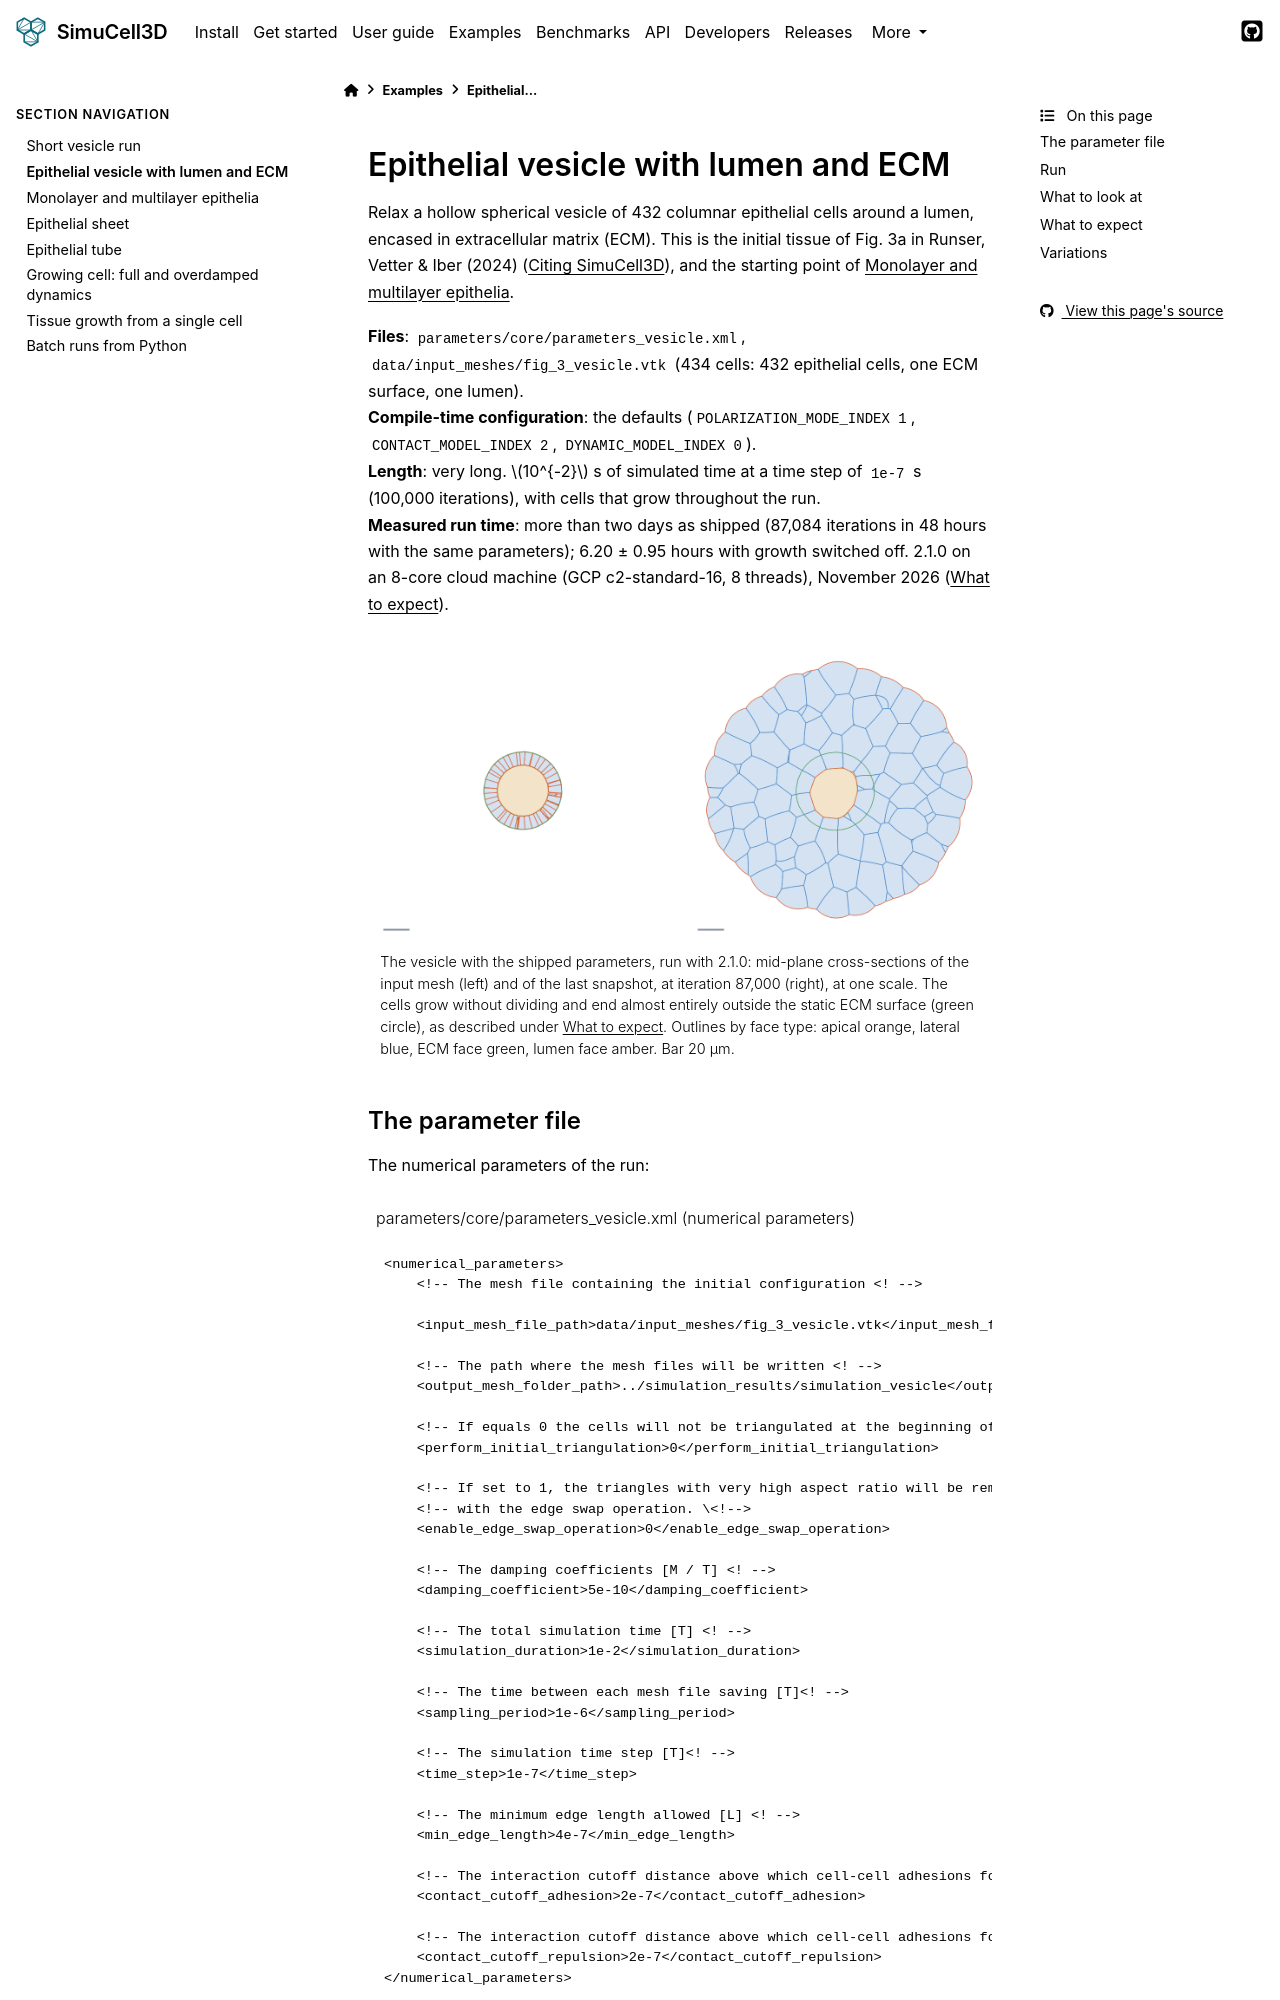

repository: nilesh-patil/simucell3d · page: 2.1/examples/vesicle.html · generator: sphinx

(ex-vesicle)=
# Epithelial vesicle with lumen and ECM

Relax a hollow spherical vesicle of 432 columnar epithelial cells around a lumen, encased in
extracellular matrix (ECM). This is the initial tissue of Fig. 3a in Runser, Vetter & Iber (2024)
({doc}`/citing`), and the starting point of {doc}`monolayer_multilayer`.

**Files**: `parameters/core/parameters_vesicle.xml`, `data/input_meshes/fig_3_vesicle.vtk`
(434 cells: 432 epithelial cells, one ECM surface, one lumen). \
**Compile-time configuration**: the defaults (`POLARIZATION_MODE_INDEX 1`,
`CONTACT_MODEL_INDEX 2`, `DYNAMIC_MODEL_INDEX 0`). \
**Length**: very long. $10^{-2}$ s of simulated time at a time step of `1e-7` s (100,000
iterations), with cells that grow throughout the run. \
**Measured run time**: more than two days as shipped (87,084 iterations in 48 hours with the
same parameters); 6.20 ± 0.95 hours with growth switched off. 2.1.0 on an 8-core cloud machine (GCP c2-standard-16, 8 threads),
November 2026 ({ref}`ex-vesicle-expect`).

```{figure} /images/example_vesicle.png
:class: dark-light
:alt: Two cross-sections of the vesicle at one scale: a small ring of columnar cells around a lumen inside a green ECM outline, and the same tissue at the end of the run, many times larger, with large polygonal cells extending far beyond the ECM outline.
:width: 100%

The vesicle with the shipped parameters, run with 2.1.0: mid-plane cross-sections of the input mesh (left) and of the last snapshot, at iteration 87,000 (right), at one scale. The cells grow without dividing and end almost entirely outside the static ECM surface (green circle), as described under {ref}`ex-vesicle-expect`. Outlines by face type: apical orange, lateral blue, ECM face green, lumen face amber. Bar 20 µm.
```
